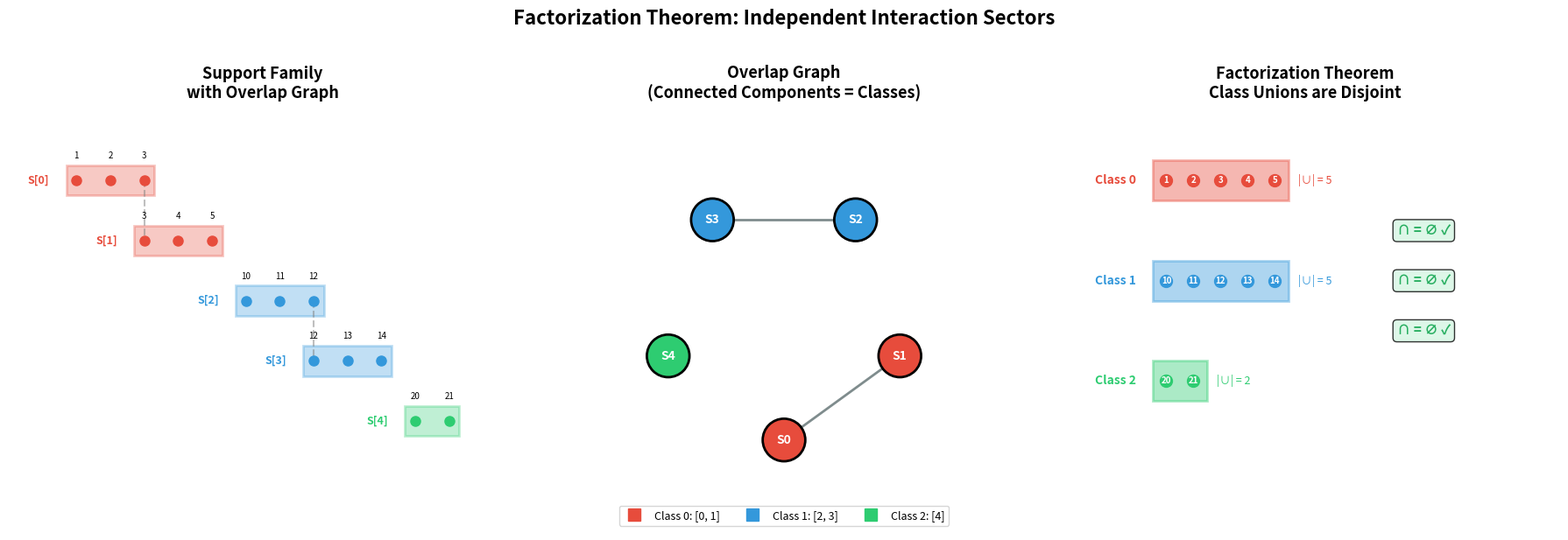

This figure's Python source:
"""
Visualization: Componentwise Factorization Theorem

Illustrates the key theorem that supports from different overlap classes
have disjoint unions — the factorization of support families into
independent interaction sectors.

This script is fully self-contained — no local imports.
"""

import matplotlib
matplotlib.use('Agg')
import matplotlib.pyplot as plt
import matplotlib.patches as mpatches
import numpy as np
from typing import List, FrozenSet, Dict, Set
import math


# ---- Inline algorithms ----

def supports_overlap(A: FrozenSet[int], B: FrozenSet[int]) -> bool:
    return len(A & B) > 0

def overlap_classes(family: List[FrozenSet[int]]) -> List[List[int]]:
    n = len(family)
    if n == 0: return []
    adj: Dict[int, Set[int]] = {i: set() for i in range(n)}
    for i in range(n):
        for j in range(i+1, n):
            if supports_overlap(family[i], family[j]):
                adj[i].add(j); adj[j].add(i)
    visited = [False]*n; comps = []
    for s in range(n):
        if visited[s]: continue
        comp = []; q = [s]; visited[s] = True
        while q:
            nd = q.pop(0); comp.append(nd)
            for nb in sorted(adj[nd]):
                if not visited[nb]: visited[nb] = True; q.append(nb)
        comps.append(sorted(comp))
    return comps


# ---- Main visualization ----

fig, axes = plt.subplots(1, 3, figsize=(18, 6))
fig.suptitle('Factorization Theorem: Independent Interaction Sectors',
             fontsize=16, fontweight='bold', y=1.02)

# Color palette for classes
class_colors = ['#e74c3c', '#3498db', '#2ecc71', '#f39c12', '#9b59b6']

# Example family with 3 overlap classes
family = [
    frozenset({1, 2, 3}),      # Class 0: indices 0, 1
    frozenset({3, 4, 5}),      # Class 0
    frozenset({10, 11, 12}),   # Class 1: indices 2, 3
    frozenset({12, 13, 14}),   # Class 1
    frozenset({20, 21}),       # Class 2: index 4
]

classes = overlap_classes(family)

# Panel 1: Support family with overlap graph
ax1 = axes[0]
ax1.set_title('Support Family\nwith Overlap Graph', fontsize=13, fontweight='bold')

# Draw supports as sets on a number line
all_elems = sorted(set().union(*family))
elem_pos = {e: i for i, e in enumerate(all_elems)}

class_map = {}
for ci, cls in enumerate(classes):
    for idx in cls:
        class_map[idx] = ci

for si, supp in enumerate(family):
    ci = class_map[si]
    color = class_colors[ci]
    y = -si * 1.2
    elems = sorted(supp)
    xs = [elem_pos[e] for e in elems]

    # Draw support as a bracket
    xmin, xmax = min(xs) - 0.3, max(xs) + 0.3
    rect = plt.Rectangle((xmin, y - 0.3), xmax - xmin, 0.6,
                          facecolor=color, alpha=0.3, edgecolor=color, linewidth=2)
    ax1.add_patch(rect)

    # Draw elements
    for e in elems:
        x = elem_pos[e]
        ax1.plot(x, y, 'o', color=color, markersize=8, zorder=5)
        ax1.text(x, y + 0.4, str(e), fontsize=7, ha='center', va='bottom')

    ax1.text(xmin - 0.5, y, f'S[{si}]', fontsize=9, ha='right', va='center',
             color=color, fontweight='bold')

# Draw overlap edges
for i in range(len(family)):
    for j in range(i+1, len(family)):
        if supports_overlap(family[i], family[j]):
            yi, yj = -i * 1.2, -j * 1.2
            shared = family[i] & family[j]
            for e in shared:
                x = elem_pos[e]
                ax1.plot([x, x], [yi, yj], '--', color='gray', linewidth=1.5, alpha=0.5)

ax1.set_xlim(-2, len(all_elems) + 1)
ax1.set_ylim(-len(family) * 1.2 - 1, 1.5)
ax1.axis('off')

# Panel 2: Overlap graph
ax2 = axes[1]
ax2.set_title('Overlap Graph\n(Connected Components = Classes)', fontsize=13, fontweight='bold')

n = len(family)
angles = [2 * math.pi * i / n - math.pi/2 for i in range(n)]
radius = 2.0
positions = [(radius * math.cos(a), radius * math.sin(a)) for a in angles]

# Draw edges
for i in range(n):
    for j in range(i+1, n):
        if supports_overlap(family[i], family[j]):
            xi, yi = positions[i]
            xj, yj = positions[j]
            ax2.plot([xi, xj], [yi, yj], color='#7f8c8d', linewidth=2, zorder=1)

# Draw nodes
for i in range(n):
    x, y = positions[i]
    ci = class_map[i]
    color = class_colors[ci]
    circle = plt.Circle((x, y), 0.35, facecolor=color,
                         edgecolor='black', linewidth=2, zorder=4)
    ax2.add_patch(circle)
    ax2.text(x, y, f'S{i}', fontsize=10, fontweight='bold',
             ha='center', va='center', color='white', zorder=5)

# Legend
for ci, cls in enumerate(classes):
    color = class_colors[ci]
    ax2.plot([], [], 's', color=color, markersize=10,
             label=f'Class {ci}: {cls}')
ax2.legend(loc='lower center', fontsize=9, ncol=len(classes))

ax2.set_xlim(-3.5, 3.5)
ax2.set_ylim(-3.5, 3.5)
ax2.set_aspect('equal')
ax2.axis('off')

# Panel 3: Factorization — disjoint class unions
ax3 = axes[2]
ax3.set_title('Factorization Theorem\nClass Unions are Disjoint', fontsize=13, fontweight='bold')

for ci, cls in enumerate(classes):
    color = class_colors[ci]
    union = set()
    for idx in cls:
        union |= family[idx]
    union = sorted(union)

    y = -ci * 2.0
    x_start = 0

    # Draw union as a bar
    bar_width = len(union) * 0.8
    rect = plt.Rectangle((x_start, y - 0.4), bar_width, 0.8,
                          facecolor=color, alpha=0.4, edgecolor=color, linewidth=2)
    ax3.add_patch(rect)

    # Draw elements
    for ei, e in enumerate(union):
        x = x_start + ei * 0.8 + 0.4
        ax3.plot(x, y, 'o', color=color, markersize=10, zorder=5)
        ax3.text(x, y, str(e), fontsize=7, ha='center', va='center',
                 color='white', fontweight='bold', zorder=6)

    ax3.text(x_start - 0.5, y, f'Class {ci}', fontsize=10, ha='right',
             va='center', color=color, fontweight='bold')
    ax3.text(x_start + bar_width + 0.3, y, f'|∪| = {len(union)}',
             fontsize=9, ha='left', va='center', color=color)

# Add disjointness annotation
if len(classes) > 1:
    for i in range(len(classes)):
        for j in range(i+1, len(classes)):
            yi, yj = -i * 2.0, -j * 2.0
            union_i = set()
            union_j = set()
            for idx in classes[i]: union_i |= family[idx]
            for idx in classes[j]: union_j |= family[idx]
            intersection = union_i & union_j
            mid_y = (yi + yj) / 2
            ax3.text(8, mid_y, f'∩ = ∅ ✓', fontsize=11,
                     ha='center', va='center', color='#27ae60',
                     fontweight='bold',
                     bbox=dict(boxstyle='round,pad=0.3',
                               facecolor='#d5f5e3', alpha=0.8))

ax3.set_xlim(-3, 12)
ax3.set_ylim(-len(classes) * 2.0 - 1, 1.5)
ax3.axis('off')

plt.tight_layout()
plt.savefig('factorization_theorem.png', dpi=150, bbox_inches='tight', facecolor='white')
print("Saved factorization_theorem.png")
